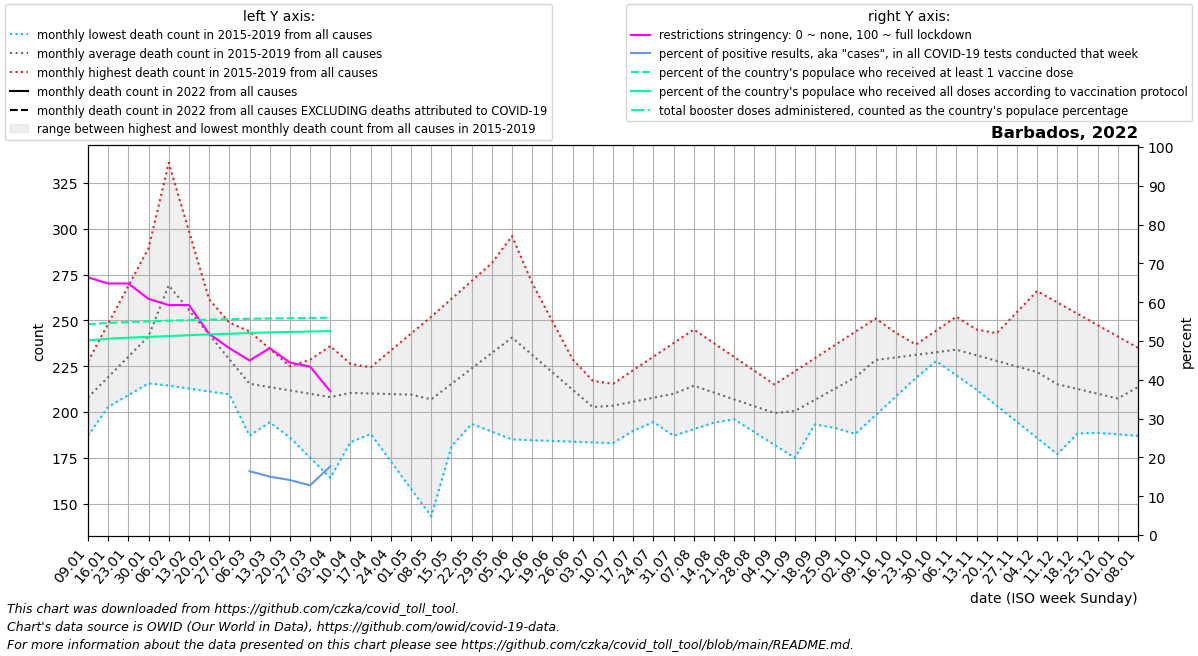

Values plotted in this chart, from the file beside it:
date, location, time_unit, time, deaths_2010_all_ages, deaths_2011_all_ages, deaths_2012_all_ages, deaths_2013_all_ages, deaths_2014_all_ages, deaths_2015_all_ages, deaths_2016_all_ages, deaths_2017_all_ages, deaths_2018_all_ages, deaths_2019_all_ages, deaths_2020_all_ages, deaths_2021_all_ages, deaths_2022_all_ages, new_deaths, new_cases_smoothed, new_tests_smoothed, positive_test_percent, stringency_index, people_vaccinated, people_fully_vaccinated
2022-01-09, Barbados, monthly, 1, , , , , , , 220.5, 227.6, 196.4, 187.0, 235.0, 224.0, , 28.8, 2244, , , 66.4, 156346, 144255
2022-01-16, Barbados, monthly, 2, , , , , , , 219.0, 248.2, 202.8, 206.0, 240.0, 207.0, , 26.6, 3286, , , 64.81, 157227, 145492
2022-01-23, Barbados, monthly, 3, , , , , , , 217.5, 268.8, 209.2, 225.0, 245.0, 190.0, , 24.4, 3592, , , 64.81, 157856, 146320
2022-01-30, Barbados, monthly, 4, , , , , , , 216.0, 289.4, 215.6, 244.0, 250.0, 173.0, , 22.2, 4574, , , 60.85, 158426, 146892
2022-02-06, Barbados, monthly, 5, , , , , , 336.0, 214.4, 310.0, 222.0, 263.0, 255.0, 185.2, , 20.0, 4435, , , 59.26, 158914, 147488
2022-02-13, Barbados, monthly, 6, , , , , , 298.8, 212.8, 284.0, 224.5, 258.2, 247.2, 197.5, , 24.0, 3870, , , 59.26, 159331, 148133
2022-02-20, Barbados, monthly, 7, , , , , , 261.5, 211.2, 258.0, 227.0, 253.5, 239.5, 209.8, , 28.0, 2561, , , 51.85, 159723, 148752
2022-02-27, Barbados, monthly, 8, , , , , , 224.2, 209.6, 232.0, 229.5, 248.8, 231.8, 222.0, , 32.0, 1618, , , 48.15, 159988, 149214
2022-03-06, Barbados, monthly, 9, , , , , , 187.0, 208.0, 206.0, 232.0, 244.0, 224.0, 242.0, , 36.0, 1181, 950.0, 16.44, 44.97, 160333, 149767
2022-03-13, Barbados, monthly, 10, , , , , , 194.4, 197.0, 213.5, 228.5, 234.5, 228.0, 262.0, , 41.5, 968.3, 6428, 15.05, 48.15, 160572, 150236
2022-03-20, Barbados, monthly, 11, , , , , , 201.8, 186.0, 221.0, 225.0, 225.0, 232.0, 282.0, , 47.0, 785.1, 5535, 14.17, 44.44, 160749, 150570
2022-03-27, Barbados, monthly, 12, , , , , , 209.2, 175.0, 228.5, 221.5, 215.5, 236.0, 302.0, , 52.5, 692.7, 5409, 12.8, 43.38, 160919, 150851
2022-04-03, Barbados, monthly, 13, , , , , , 216.6, 164.0, 236.0, 218.0, 206.0, 240.0, 322.0, , 58.0, 1156, 5370, 17.68, 37.04, 161138, 151175
2022-04-10, Barbados, monthly, 14, , , , , , 224.0, 183.5, 226.2, 203.0, 215.2, 244.0, 288.8, , 43.75, 218.0, , , , , 
2022-04-17, Barbados, monthly, 15, , , , , , 218.5, 203.0, 216.5, 188.0, 224.4, 228.8, 255.5, , , , , , , , 
2022-04-24, Barbados, monthly, 16, , , , , , 213.0, 222.5, 206.8, 173.0, 233.6, 213.5, 222.2, , , , , , , , 
2022-05-01, Barbados, monthly, 17, , , , , , 207.5, 242.0, 197.0, 158.0, 242.8, 198.2, 189.0, , , , , , , , 
2022-05-08, Barbados, monthly, 18, , , , , , 202.0, 241.4, 196.0, 143.0, 252.0, 183.0, 195.4, , , , , , , , 
2022-05-15, Barbados, monthly, 19, , , , , , 197.8, 240.8, 195.0, 181.2, 261.8, 198.5, 201.8, , , , , , , , 
2022-05-22, Barbados, monthly, 20, , , , , , 193.5, 240.2, 194.0, 219.5, 271.5, 214.0, 208.2, , , , , , , , 
2022-05-29, Barbados, monthly, 21, , , , , , 189.2, 239.6, 193.0, 257.8, 281.2, 229.5, 214.6, , , , , , , , 
2022-06-05, Barbados, monthly, 22, , , , , , 185.0, 239.0, 192.0, 296.0, 291.0, 245.0, 221.0, , , , , , , , 
2022-06-12, Barbados, monthly, 23, , , , , , 184.6, 233.5, 197.0, 270.2, 270.2, 243.6, 227.2, , , , , , , , 
2022-06-19, Barbados, monthly, 24, , , , , , 184.2, 228.0, 202.0, 244.5, 249.5, 242.2, 233.5, , , , , , , , 
2022-06-26, Barbados, monthly, 25, , , , , , 183.8, 222.5, 207.0, 218.8, 228.8, 240.8, 239.8, , , , , , , , 
2022-07-03, Barbados, monthly, 26, , , , , , 183.4, 217.0, 212.0, 193.0, 208.0, 239.4, 246.0, , , , , , , , 
2022-07-10, Barbados, monthly, 27, , , , , , 183.0, 209.5, 210.6, 198.6, 215.4, 238.0, 220.2, , , , , , , , 
2022-07-17, Barbados, monthly, 28, , , , , , 189.8, 202.0, 209.2, 204.2, 222.8, 235.8, 194.5, , , , , , , , 
2022-07-24, Barbados, monthly, 29, , , , , , 196.5, 194.5, 207.8, 209.8, 230.2, 233.5, 168.8, , , , , , , , 
2022-07-31, Barbados, monthly, 30, , , , , , 203.2, 187.0, 206.4, 215.4, 237.6, 231.2, 143.0, , , , , , , , 
2022-08-07, Barbados, monthly, 31, , , , , , 210.0, 190.6, 205.0, 221.0, 245.0, 229.0, 164.0, , , , , , , , 
2022-08-14, Barbados, monthly, 32, , , , , , 203.0, 194.2, 202.2, 216.0, 237.5, 229.8, 185.0, , , , , , , , 
2022-08-21, Barbados, monthly, 33, , , , , , 196.0, 197.8, 199.5, 211.0, 230.0, 230.6, 206.0, , , , , , , , 
2022-08-28, Barbados, monthly, 34, , , , , , 189.0, 201.4, 196.8, 206.0, 222.5, 231.4, 227.0, , , , , , , , 
2022-09-04, Barbados, monthly, 35, , , , , , 182.0, 205.0, 194.0, 201.0, 215.0, 232.2, 248.0, , , , , , , , 
2022-09-11, Barbados, monthly, 36, , , , , , 175.0, 208.5, 199.0, 197.8, 222.2, 233.0, 245.0, , , , , , , , 
2022-09-18, Barbados, monthly, 37, , , , , , 193.2, 212.0, 204.0, 194.5, 229.4, 221.5, 242.0, , , , , , , , 
2022-09-25, Barbados, monthly, 38, , , , , , 211.5, 215.5, 209.0, 191.2, 236.6, 210.0, 239.0, , , , , , , , 
2022-10-02, Barbados, monthly, 39, , , , , , 229.8, 219.0, 214.0, 188.0, 243.8, 198.5, 236.0, , , , , , , , 
2022-10-09, Barbados, monthly, 40, , , , , , 248.0, 222.8, 221.6, 198.2, 251.0, 187.0, , , , , , , , , 
2022-10-16, Barbados, monthly, 41, , , , , , 241.2, 226.6, 229.2, 208.4, 243.2, 196.5, , , , , , , , , 
2022-10-23, Barbados, monthly, 42, , , , , , 234.5, 230.4, 236.8, 218.6, 235.5, 206.0, , , , , , , , , 
2022-10-30, Barbados, monthly, 43, , , , , , 227.8, 234.2, 244.4, 228.8, 227.8, 215.5, , , , , , , , , 
2022-11-06, Barbados, monthly, 44, , , , , , 221.0, 238.0, 252.0, 239.0, 220.0, 225.0, , , , , , , , , 
2022-11-13, Barbados, monthly, 45, , , , , , 212.2, 239.0, 245.0, 227.0, 231.5, 221.8, , , , , , , , , 
2022-11-20, Barbados, monthly, 46, , , , , , 203.4, 240.0, 238.0, 215.0, 243.0, 218.6, , , , , , , , , 
2022-11-27, Barbados, monthly, 47, , , , , , 194.6, 241.0, 231.0, 203.0, 254.5, 215.4, , , , , , , , , 
2022-12-04, Barbados, monthly, 48, , , , , , 185.8, 242.0, 224.0, 191.0, 266.0, 212.2, , , , , , , , , 
2022-12-11, Barbados, monthly, 49, , , , , , 177.0, 233.2, 215.5, 190.2, 259.8, 209.0, , , , , , , , , 
2022-12-18, Barbados, monthly, 50, , , , , , 188.2, 224.5, 207.0, 189.4, 253.6, 217.0, , , , , , , , , 
2022-12-25, Barbados, monthly, 51, , , , , , 199.5, 215.8, 198.5, 188.6, 247.4, 225.0, , , , , , , , , 
2023-01-01, Barbados, monthly, 52, , , , , , 210.8, 207.0, 190.0, 187.8, 241.2, 233.0, , , , , , , , , 
2023-01-08, Barbados, monthly, 1, , , , , , 222.0, 227.6, 196.4, 187.0, 235.0, 241.0, , , , , , , , , 
